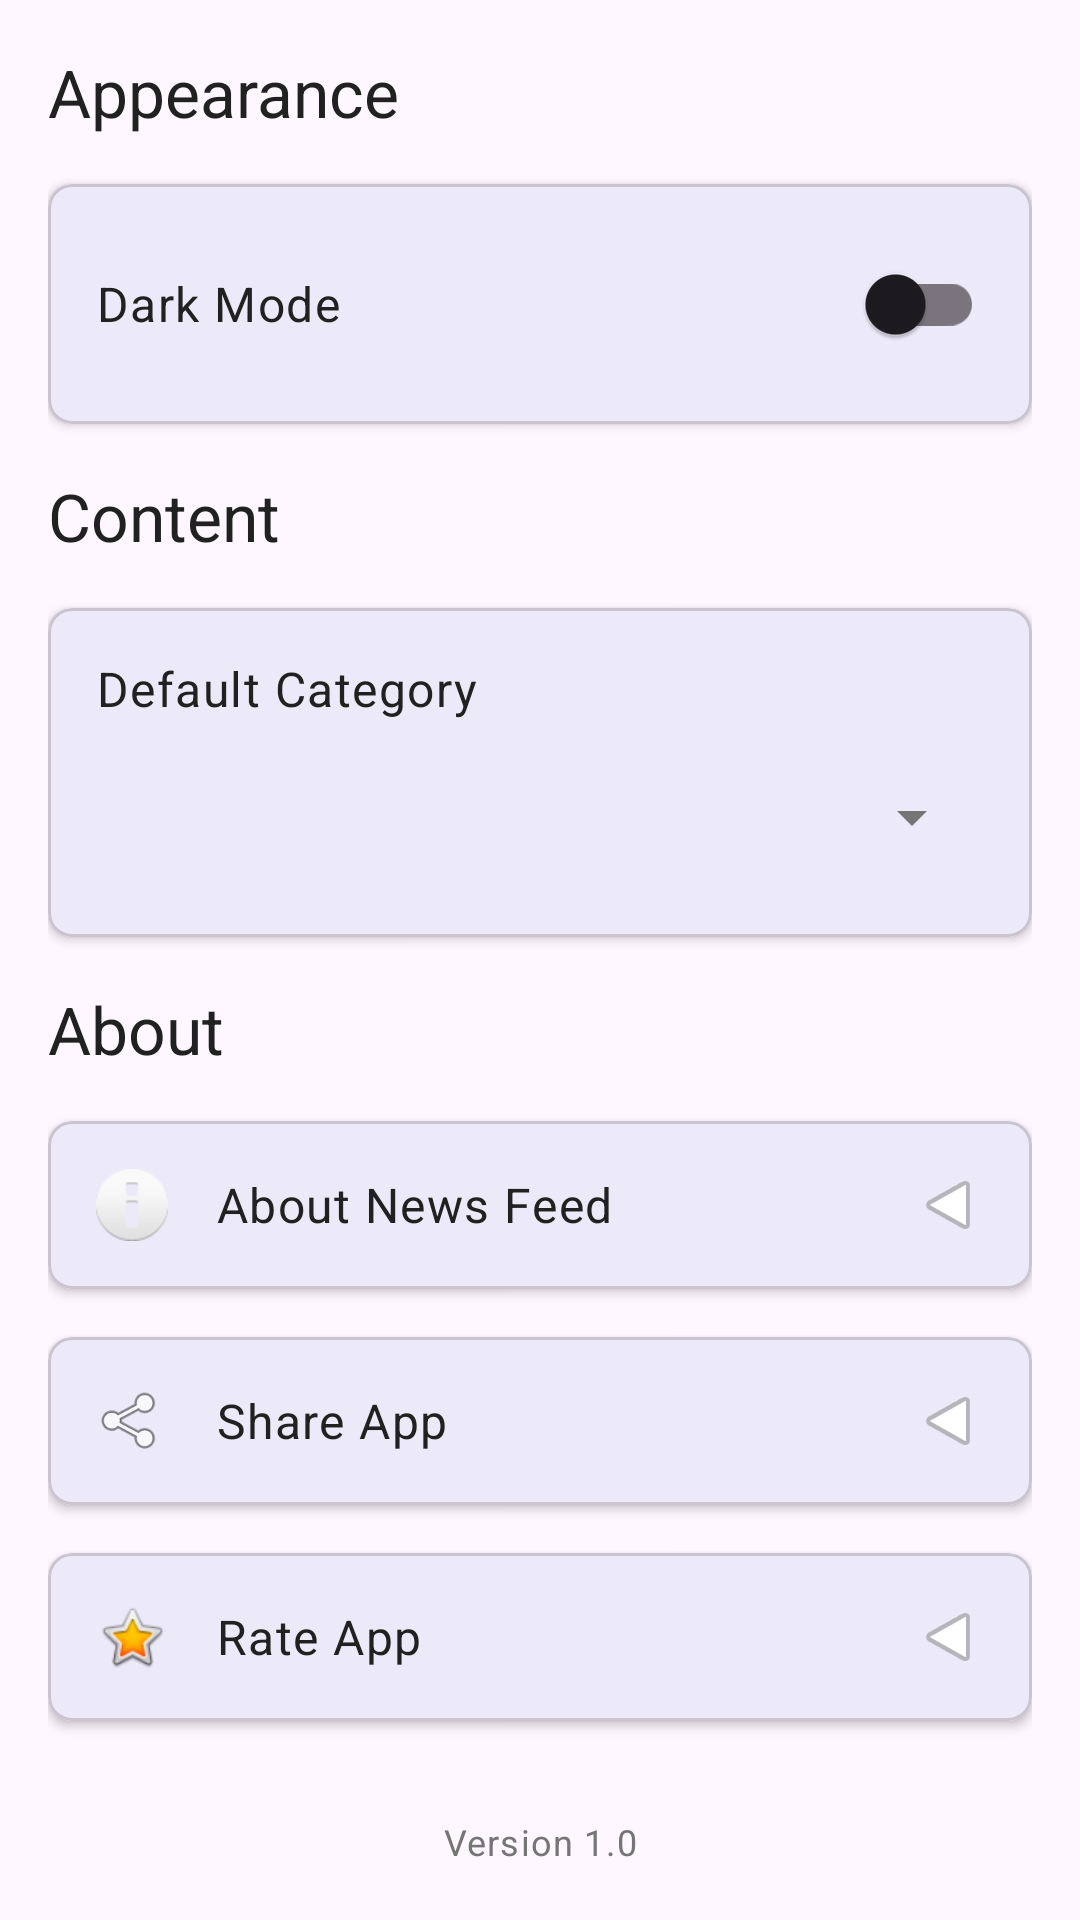

Produce the Android XML layout that renders to this screen, including the resource entries it uses.
<!-- AndroidManifest.xml: application theme Theme.NewsFeed -->
<!-- res/layout/fragment_settings.xml -->
<?xml version="1.0" encoding="utf-8"?>
<ScrollView xmlns:android="http://schemas.android.com/apk/res/android"
    xmlns:app="http://schemas.android.com/apk/res-auto"
    android:layout_width="match_parent"
    android:layout_height="match_parent">

    <LinearLayout
        android:layout_width="match_parent"
        android:layout_height="wrap_content"
        android:orientation="vertical"
        android:padding="16dp">

        <TextView
            android:layout_width="match_parent"
            android:layout_height="wrap_content"
            android:text="Appearance"
            android:textAppearance="@style/TextAppearance.Material3.TitleLarge"
            android:layout_marginBottom="16dp" />

        <com.google.android.material.card.MaterialCardView
            android:layout_width="match_parent"
            android:layout_height="wrap_content"
            android:layout_marginBottom="16dp"
            app:cardCornerRadius="8dp"
            app:cardElevation="2dp">

            <LinearLayout
                android:layout_width="match_parent"
                android:layout_height="wrap_content"
                android:orientation="vertical"
                android:padding="16dp">

                <LinearLayout
                    android:layout_width="match_parent"
                    android:layout_height="wrap_content"
                    android:orientation="horizontal"
                    android:gravity="center_vertical">

                    <TextView
                        android:layout_width="0dp"
                        android:layout_height="wrap_content"
                        android:layout_weight="1"
                        android:text="Dark Mode"
                        android:textAppearance="@style/TextAppearance.Material3.BodyLarge" />

                    <com.google.android.material.switchmaterial.SwitchMaterial
                        android:id="@+id/switch_dark_mode"
                        android:layout_width="wrap_content"
                        android:layout_height="wrap_content" />
                </LinearLayout>
            </LinearLayout>
        </com.google.android.material.card.MaterialCardView>

        <TextView
            android:layout_width="match_parent"
            android:layout_height="wrap_content"
            android:text="Content"
            android:textAppearance="@style/TextAppearance.Material3.TitleLarge"
            android:layout_marginBottom="16dp" />

        <com.google.android.material.card.MaterialCardView
            android:layout_width="match_parent"
            android:layout_height="wrap_content"
            android:layout_marginBottom="16dp"
            app:cardCornerRadius="8dp"
            app:cardElevation="2dp">

            <LinearLayout
                android:layout_width="match_parent"
                android:layout_height="wrap_content"
                android:orientation="vertical"
                android:padding="16dp">

                <TextView
                    android:layout_width="match_parent"
                    android:layout_height="wrap_content"
                    android:text="Default Category"
                    android:textAppearance="@style/TextAppearance.Material3.BodyLarge"
                    android:layout_marginBottom="8dp" />

                <Spinner
                    android:id="@+id/category_spinner"
                    android:layout_width="match_parent"
                    android:layout_height="wrap_content"
                    android:minHeight="48dp" />
            </LinearLayout>
        </com.google.android.material.card.MaterialCardView>

        <TextView
            android:layout_width="match_parent"
            android:layout_height="wrap_content"
            android:text="About"
            android:textAppearance="@style/TextAppearance.Material3.TitleLarge"
            android:layout_marginBottom="16dp" />

        <com.google.android.material.card.MaterialCardView
            android:id="@+id/about_card"
            android:layout_width="match_parent"
            android:layout_height="wrap_content"
            android:layout_marginBottom="16dp"
            app:cardCornerRadius="8dp"
            app:cardElevation="2dp"
            android:clickable="true"
            android:focusable="true"
            app:rippleColor="?attr/colorControlHighlight">

            <LinearLayout
                android:layout_width="match_parent"
                android:layout_height="wrap_content"
                android:orientation="horizontal"
                android:padding="16dp"
                android:gravity="center_vertical">

                <ImageView
                    android:layout_width="24dp"
                    android:layout_height="24dp"
                    android:src="@android:drawable/ic_dialog_info"
                    android:layout_marginEnd="16dp" />

                <TextView
                    android:layout_width="0dp"
                    android:layout_height="wrap_content"
                    android:layout_weight="1"
                    android:text="About News Feed"
                    android:textAppearance="@style/TextAppearance.Material3.BodyLarge" />

                <ImageView
                    android:layout_width="24dp"
                    android:layout_height="24dp"
                    android:src="@android:drawable/ic_media_play"
                    android:rotation="180" />
            </LinearLayout>
        </com.google.android.material.card.MaterialCardView>

        <com.google.android.material.card.MaterialCardView
            android:id="@+id/share_card"
            android:layout_width="match_parent"
            android:layout_height="wrap_content"
            android:layout_marginBottom="16dp"
            app:cardCornerRadius="8dp"
            app:cardElevation="2dp"
            android:clickable="true"
            android:focusable="true"
            app:rippleColor="?attr/colorControlHighlight">

            <LinearLayout
                android:layout_width="match_parent"
                android:layout_height="wrap_content"
                android:orientation="horizontal"
                android:padding="16dp"
                android:gravity="center_vertical">

                <ImageView
                    android:layout_width="24dp"
                    android:layout_height="24dp"
                    android:src="@android:drawable/ic_menu_share"
                    android:layout_marginEnd="16dp" />

                <TextView
                    android:layout_width="0dp"
                    android:layout_height="wrap_content"
                    android:layout_weight="1"
                    android:text="Share App"
                    android:textAppearance="@style/TextAppearance.Material3.BodyLarge" />

                <ImageView
                    android:layout_width="24dp"
                    android:layout_height="24dp"
                    android:src="@android:drawable/ic_media_play"
                    android:rotation="180" />
            </LinearLayout>
        </com.google.android.material.card.MaterialCardView>

        <com.google.android.material.card.MaterialCardView
            android:id="@+id/rate_card"
            android:layout_width="match_parent"
            android:layout_height="wrap_content"
            android:layout_marginBottom="16dp"
            app:cardCornerRadius="8dp"
            app:cardElevation="2dp"
            android:clickable="true"
            android:focusable="true"
            app:rippleColor="?attr/colorControlHighlight">

            <LinearLayout
                android:layout_width="match_parent"
                android:layout_height="wrap_content"
                android:orientation="horizontal"
                android:padding="16dp"
                android:gravity="center_vertical">

                <ImageView
                    android:layout_width="24dp"
                    android:layout_height="24dp"
                    android:src="@android:drawable/btn_star_big_on"
                    android:layout_marginEnd="16dp" />

                <TextView
                    android:layout_width="0dp"
                    android:layout_height="wrap_content"
                    android:layout_weight="1"
                    android:text="Rate App"
                    android:textAppearance="@style/TextAppearance.Material3.BodyLarge" />

                <ImageView
                    android:layout_width="24dp"
                    android:layout_height="24dp"
                    android:src="@android:drawable/ic_media_play"
                    android:rotation="180" />
            </LinearLayout>
        </com.google.android.material.card.MaterialCardView>

        <TextView
            android:id="@+id/version_text"
            android:layout_width="match_parent"
            android:layout_height="wrap_content"
            android:text="Version 1.0"
            android:textAppearance="@style/TextAppearance.Material3.BodySmall"
            android:gravity="center"
            android:layout_marginTop="16dp" />

    </LinearLayout>
</ScrollView>
<!-- resources referenced by this layout -->
<resources>
  <style name="Theme.NewsFeed" parent="Theme.Material3.DayNight.NoActionBar">
          
          <item name="colorPrimary">@color/primary</item>
          <item name="colorPrimaryVariant">@color/primary_dark</item>
          <item name="colorOnPrimary">@color/white</item>
  
          
          <item name="colorSecondary">@color/accent</item>
          <item name="colorSecondaryVariant">@color/teal_700</item>
          <item name="colorOnSecondary">@color/black</item>
  
          
          <item name="android:statusBarColor">@android:color/transparent</item>
          <item name="android:windowLightStatusBar">true</item>
  
          
          <item name="cardBackgroundColor">@color/card_background</item>
  
          
          <item name="android:textColorPrimary">@color/text_primary</item>
          <item name="android:textColorSecondary">@color/text_secondary</item>
  
          
          <item name="android:navigationBarColor">@android:color/transparent</item>
          <item name="android:enforceNavigationBarContrast">false</item>
      </style>
  <color name="primary">#FF0D47A1</color>
  <color name="primary_dark">#FF002171</color>
  <color name="white">#FFFFFFFF</color>
  <color name="accent">#FFD81B60</color>
  <color name="teal_700">#FF018786</color>
  <color name="black">#FF000000</color>
  <color name="card_background">#FFFFFF</color>
  <color name="text_primary">#212121</color>
  <color name="text_secondary">#757575</color>
</resources>
